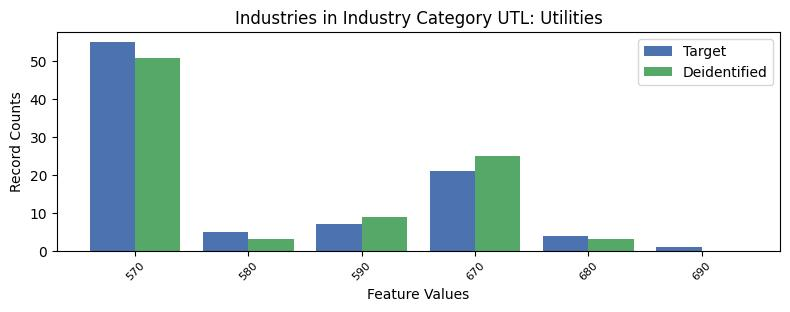

The file beside this chart, header and first rows:
, INDP, count_target, count_deidentified
0, 570, 55, 51.0
5, 580, 5, 3.0
2, 590, 7, 9.0
1, 670, 21, 25.0
3, 680, 4, 3.0
4, 690, 1, 0.0
